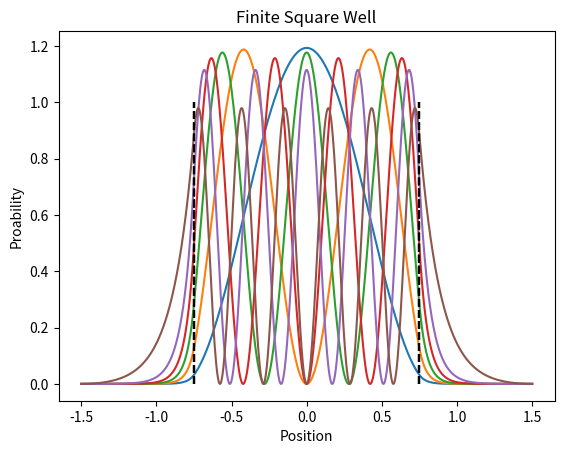

The matplotlib source for this figure:
# -*- coding: utf-8 -*-
"""finiteSquareWell.ipynb

Automatically generated by Colaboratory.

Original file is located at
    https://colab.research.google.com/drive/19VTp4Gn816W7U6n_U10hjj2esn8x_Fh9
"""

import numpy as np
from scipy.integrate import odeint, simpson
import matplotlib.pyplot as plt
from scipy.optimize import newton

# CONSTANTS

M = 511 * 1000 # eV
H = 1240 / (2 * np.pi) # eV * nm
A = 1.5 / 2 # nm ; Well Bounds are -A to A
V = 5 # eV

IBV = 0 # initial boundary value
FBV = 0 # final boundary value

def potentialWell(x):
    if x < -A:
        return V
    elif x > A:
        return V
    else: return 0

def ralphODE(yAll, x, L): # y = [y, z] ; L = lambda
    y, z = yAll
    d2ydx2 = [z, y * ((2 * M) / (H**2)) * (potentialWell(x) - L)]
    return d2ydx2

def error(L):
    y0 = [0, .1] # [initial y, initial y']
    x = np.linspace(-1.5, 1.5, 1000)
    y = odeint(ralphODE, y0, x, args=(L,))
    return y[-1, 0] - FBV

def findEigenvalue(seed):
    y0 = [0, .1] # [initial y, initial y']
    k = newton(error, seed) # k = lambda
    x = np.linspace(-1.5, 1.5, 1000)
    y = odeint(ralphODE, y0, x, args=(k,))
    
    func = y[:,0]                                        #takes ALL of the arrays(solutions at each x)
    funcsquared = [n**2 for n in func]                     #squares each entry in the solution

    N = simpson(funcsquared,x)                #integrates using Simpson's rule.  Basically fancy Trapezoid - rule look it up
    y_normalized = np.sqrt(1/N)*func                       #find normalized eigenfunction

    funcsquared = [n**2 for n in y_normalized]             #square normalized eigenfunction
    # Double_Check = simpson(funcsquared,x)     #just check to make sure it really is normalized
    plt.plot(x,funcsquared)                               #plot the squared normalized eigenfunction
    plt.plot([-A, -A], [0, 1], 'k--') 
    plt.plot([A, A], [0, 1], 'k--') # plot a vertical dashed line at the well boundaries
    
    
    funcsquaredWell = [n**2 for n in y_normalized[(x > -A) & (x < A)]]
    prob = simpson(funcsquaredWell, x[(x > -A) & (x < A)]) # # find probability electron is inside the box  by integrating the squared eigenfunction over the interval -A < x < A
    
    return k, prob

seeds = [0.1, 0.5, 1.2, 2, 3, 4.4]
for n in range(6):
    e, p = findEigenvalue(seeds[n])
    print()
    print("n =", n)
    print("Eigenenergy is =", e)
    print("Probability electron found inside box =", p)
    plt.xlabel('Position')
    plt.ylabel('Proability')
    plt.title('Finite Square Well')
    plt.show()